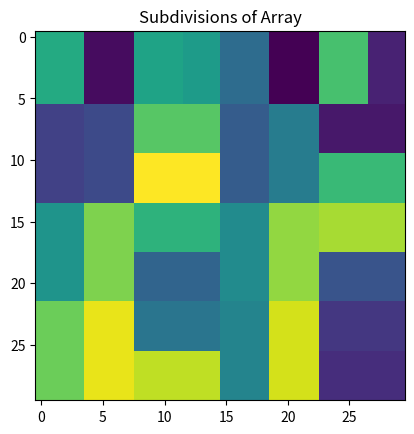
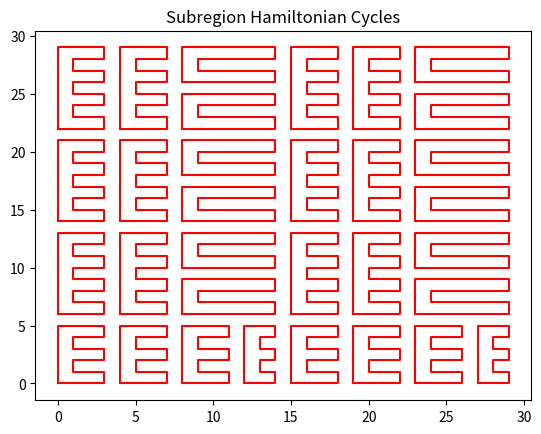
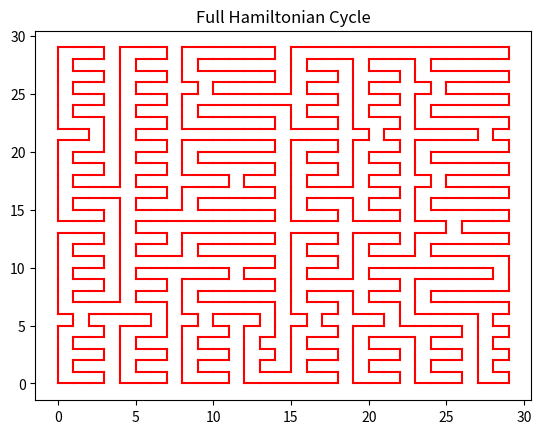

These charts were generated, in order, by the following Python code:
"""
Idea: For any arry of size (M by N) where either or both of M and N must be even 

          i.e. (3, 4) okay (4, 3) okay, (4, 4) okay, (3, 3) not okay
          
      The array can be subdivided into sections <= 36 nodes.
      
      A hamiltonian cycle can easily be calculated for each section. 
      
      Then take random adjacent edges (adjacent meaning different cycles but parallel and one unit distance apart)
      and swap the edges:
          
          _____               _____
         |_____|             |_  __|
          _____    becomes    _||__ 
         |_____|             |_____|
         
     Keep track of which edges belong to which cycles in a union_find data structure and continue
     this process until there is only one network of edges.
     
     This can easily be extended to M = N = odd if we exclude (0, 0) from the network.
     For the purpose of Snake this works fine, then only visit (0, 0) instead of (1, 1) when food
     exists at (0, 0).  So basically 2 very similar hamiltonian cycles that only differ by
     edges {((0, 1), (1, 1)), ((1, 1), (1, 0))} and {((0, 0), (0, 1)),((0, 0), (1,0))}
"""
import collections
import functools
import random

import matplotlib.pyplot as plt

class UnionFind:
    def __init__(self):
        self.group_id = 0
        self.group = {}
        self.id = {}
        
    def union(self, a, b):
        A, B = a in self.id, b in self.id
        if A and B and self.id[a] != self.id[b]:
            self.merge(a, b)
        elif A or B:
            self.add(a, b)
        else:
            self.create(a, b)
            
    def merge(self, a, b):
        obs, targ = sorted((self.id[a], self.id[b]), key = lambda i: len(self.group[i]))
        for node in self.group[obs]:
            self.id[node] = targ
        self.group[targ] |= self.group[obs]
        del self.group[obs]
        
    def add(self, a, b):
        a, b = (a, b) if a in self.id else (b, a)
        targ = self.id[a]
        self.group[targ] |= {b}
        self.id[b] = targ
        
    def create(self, a, b):
        self.group[self.group_id] = {a, b}
        self.id[a] = self.id[b] = self.group_id
        self.group_id += 1


class HamCycle:
    def __init__(self, R, C, max_size = 6, shuffle = True, display = True):
        """
        R, C: (Rows, Columns) in the array
        max_size: The maximum subarray size allowed, recommended 6 <= max_size <= 40 because of sub-cycle calc. times
        shuffle: Shuffles kernel windows before merging subcycles (if true makes fullcycle appear more random)
        display: If true plots the subdivided regions, subcycles and full cycles for the array
        """
        
        self.R = R
        self.C = C
        self.max_size = max_size
        
        print("Subdividing array")
        self.subarrays = self.subdivide(R-1, C-1, max_size)
        if display: self.show_subcycle_regions()
        
        print("Finding Subarray Hamiltonian Cycles")
        self.count = 1
        self.subcycles = [self.ham_cycle(*subarr) for subarr in self.subarrays]
        if display: self.show_subcycles()
        
        print("Combining subcycles into a full cycle")
        self.full_cycle = self.kernel_connect(shuffle = shuffle)
        if display: self.show_fullcycle()
        
        print("Converting full_cycle into a Directed Graph")
        self.graph = self.get_graph()
        
        print("Hamiltonian Cycle Complete!")
        
    def get_graph(self):
        g = collections.defaultdict(list)
        for a, b in self.full_cycle:
            g[a].append(b)
            g[b].append(a)
        
        start = (0, 0)
        finish = g[start][0]
        dag = {finish: start}
        while start != finish:
            a, b = g[start]
            if dag.get(a, (-1, -1)) == start:
                dag[start] = b
                start = b
            else:
                dag[start] = a
                start = a
        return dag
        
    def kernel_connect(self, shuffle = True):
        """
        1. Groups together subcycle edges in a union-find data structure.
        2. Creates a kernel (2 by 2 square with two parallel connected edges)
            i. parallel edges are vertical
            ii. parallel edges are horizontal
        3. Offsets each kernel to cover every location on the array.
        4. Shuffles the kernels (optional for a random path effect)
        5. While union-find has more than one network of edges:
            i.   Pop from kernel list
            ii.  check if parallel edges belong to different groups
            iii. If they do, reconnect the edges so vertical -> horizontal or vice versa
            iv.  Delete the old edges from the union-find data structure
            v.   Add the two new edges to the data structure, thus merging the two networks
        6. Return the list of edges in the union-find data structure, this should be a full-array
           Hamiltonian Cycle.
        """
        
        # 1. Add EDGES into a union-find data structure
        uf = UnionFind()
        for subcycle in self.subcycles:
            edges = list(zip(subcycle, subcycle[1:])) # points to edges
            for a, b in list(zip(edges, edges[1:])): # edges to network each node in uf is an EDGE not a point
                a, b = tuple(sorted(a)), tuple(sorted(b))
                uf.union(a, b)
                
        #print(uf.group)
        
        # 2-4. Create parallel and vertical kernels and shuffle
        kernels = []
        for i in range(self.R-1):
            for j in range(self.C-1):
                v1, v2 = ((i, j), (i+1, j)), ((i, j+1), (i+1, j+1))
                h1, h2 = ((i, j), (i, j+1)), ((i+1, j), (i+1, j+1))
                if v1 in uf.id and v2 in uf.id and uf.id[v1] != uf.id[v2]:
                    kernels.append((v1, v2, h1, h2))
                elif h1 in uf.id and h2 in uf.id and uf.id[h1] != uf.id[h2]:
                    kernels.append((v1, v2, h1, h2))
        if shuffle:
            random.shuffle(kernels)
        
        # 5. While union-find datastructure contains more than one network of edges
        #    pop from kernel, see if window contains two edges that are in different networks
        #    swap the connections to connect the two groups
        removed = set()
        while len(uf.group) > 1:
            v1, v2, h1, h2 = kernels.pop()
            if v1 in uf.id and v2 in uf.id:
                if uf.id[v1] != uf.id[v2]:
                    uf.union(h1, h2)
                    uf.union(v1, h1)
                    uf.union(v2, h2)
                    uf.id.pop(v1)
                    uf.id.pop(v2)
                    removed |= set([v1, v2])
            elif h1 in uf.id and h2 in uf.id:
                if uf.id[h1] != uf.id[h2]:
                    uf.union(v1, v2)
                    uf.union(v1, h1)
                    uf.union(v2, h2)
                    uf.id.pop(h1)
                    uf.id.pop(h2)
                    removed |= set([h1, h2])
        return [edge for edge in list(uf.id) if edge not in removed]
    
    def show_fullcycle(self):
        plt.figure('Full Cycle')
        for edge in self.full_cycle:
            a, b = edge
            plt.plot([a[1], b[1]], [a[0], b[0]], 'r-')
        plt.title("Full Hamiltonian Cycle")
        plt.show()
        
    def show_subcycles(self):
        plt.figure('Subcycles')
        for subcycle in self.subcycles:
            x = [p[1] for p in subcycle]
            y = [p[0] for p in subcycle]
            plt.plot(x, y, 'r-')
        plt.title("Subregion Hamiltonian Cycles")
        plt.show()
        
    def show_subcycle_regions(self):
        arr = [[0]*self.C for _ in range(self.R)]
        subs = self.subarrays[:]
        random.shuffle(subs)
        for k,(y1, x1, y2, x2) in enumerate(subs):
            for i in range(y1, y2+1):
                for j in range(x1, x2+1):
                    arr[i][j] = k
        plt.figure('subarray regions')
        plt.title("Subdivisions of Array")
        plt.imshow(arr)
        
    def subdivide(self, R, C, max_size):
        """
        splits array into subarrays that:
            1. have an even number of nodes
            2. have less than max_size nodes
            
        returns a list of [(y1, x1, y2, x2), ...] representing the bounds of the subarrays
        """
    
        def size(y1, x1, y2, x2):
            return (y2 - y1 + 1) * (x2 - x1 + 1)
        
        def helper(y1, x1, y2, x2):
            nonlocal max_size
            
            if size(y1, x1, y2, x2) <= max_size:
                return [(y1, x1, y2, x2)]
            
            # divide along horizontal
            if y2 - y1 > x2 - x1:
                y = (y1 + y2) // 2
                if (y - y1) & 1:
                    return helper(y1, x1, y, x2) + helper(min(y+1, y2), x1, y2, x2)
                return helper(y1, x1, max(y-1, y1), x2) + helper(y, x1, y2, x2)
            
            #divide along vertical
            x = (x1 + x2) // 2
            return helper(y1, x1, y2, x) + helper(y1, min(x+1, x2), y2, x2)
    
        return helper(0, 0, R, C)
    
    @functools.lru_cache(None)
    def get_edges(self, R, C):
        """Returns an edge-list for 4-directionally connected nodes in an array of dimensions (R, C)"""
        edges = collections.defaultdict(list)
        for i in range(R):
            for j in range(C):
                a = (i, j)
                if i:
                    edges[a].append((i-1, j))
                    edges[(i-1, j)].append(a)
                if j:
                    edges[a].append((i, j-1))
                    edges[(i, j-1)].append(a)
        return edges
    
    def ham_cycle(self, y1, x1, y2, x2):
        """
        Finds the hamiltonian cycle for a rectangle of (height, width)
        Returns the edge-list offset by (offset_y, offset_x)
        """
        
        def helper(node, visited, edges):
            nonlocal N, start
            if len(visited) == N and start in edges[node]:
                return [start]
            for neigh in edges[node]:
                if neigh not in visited:
                    v = visited.copy() | {neigh}
                    p = helper(neigh, v, edges)
                    if p[-1] != -1:
                        return [neigh] + p
            return [-1]
        
        @functools.lru_cache(None)
        def find_cycle(R, C):
            # Build edge list
            edges = self.get_edges(R, C)
            start = (0, 0)
            res = [start] + helper(start, {start}, edges)
            return res
            

        offset_y, offset_x = y1, x1
        R = y2 - y1 + 1
        C = x2 - x1 + 1 
        N = R * C
        
        # find cycle from (0, 0) through all nodes and back to (0, 0)
        start = (0, 0)
        res = find_cycle(R, C)
        
        # shift the path by offset_x and offset_y
        res = [(y+offset_y, x+offset_x) for y, x in res]
        
        #print(self.count,'/',len(self.subarrays))
        self.count += 1
        
        return res


if __name__ == "__main__":
    plt.close('all')
    R, C = 30, 30
    ham = HamCycle(R, C, max_size = 36, shuffle = True, display = True)

















